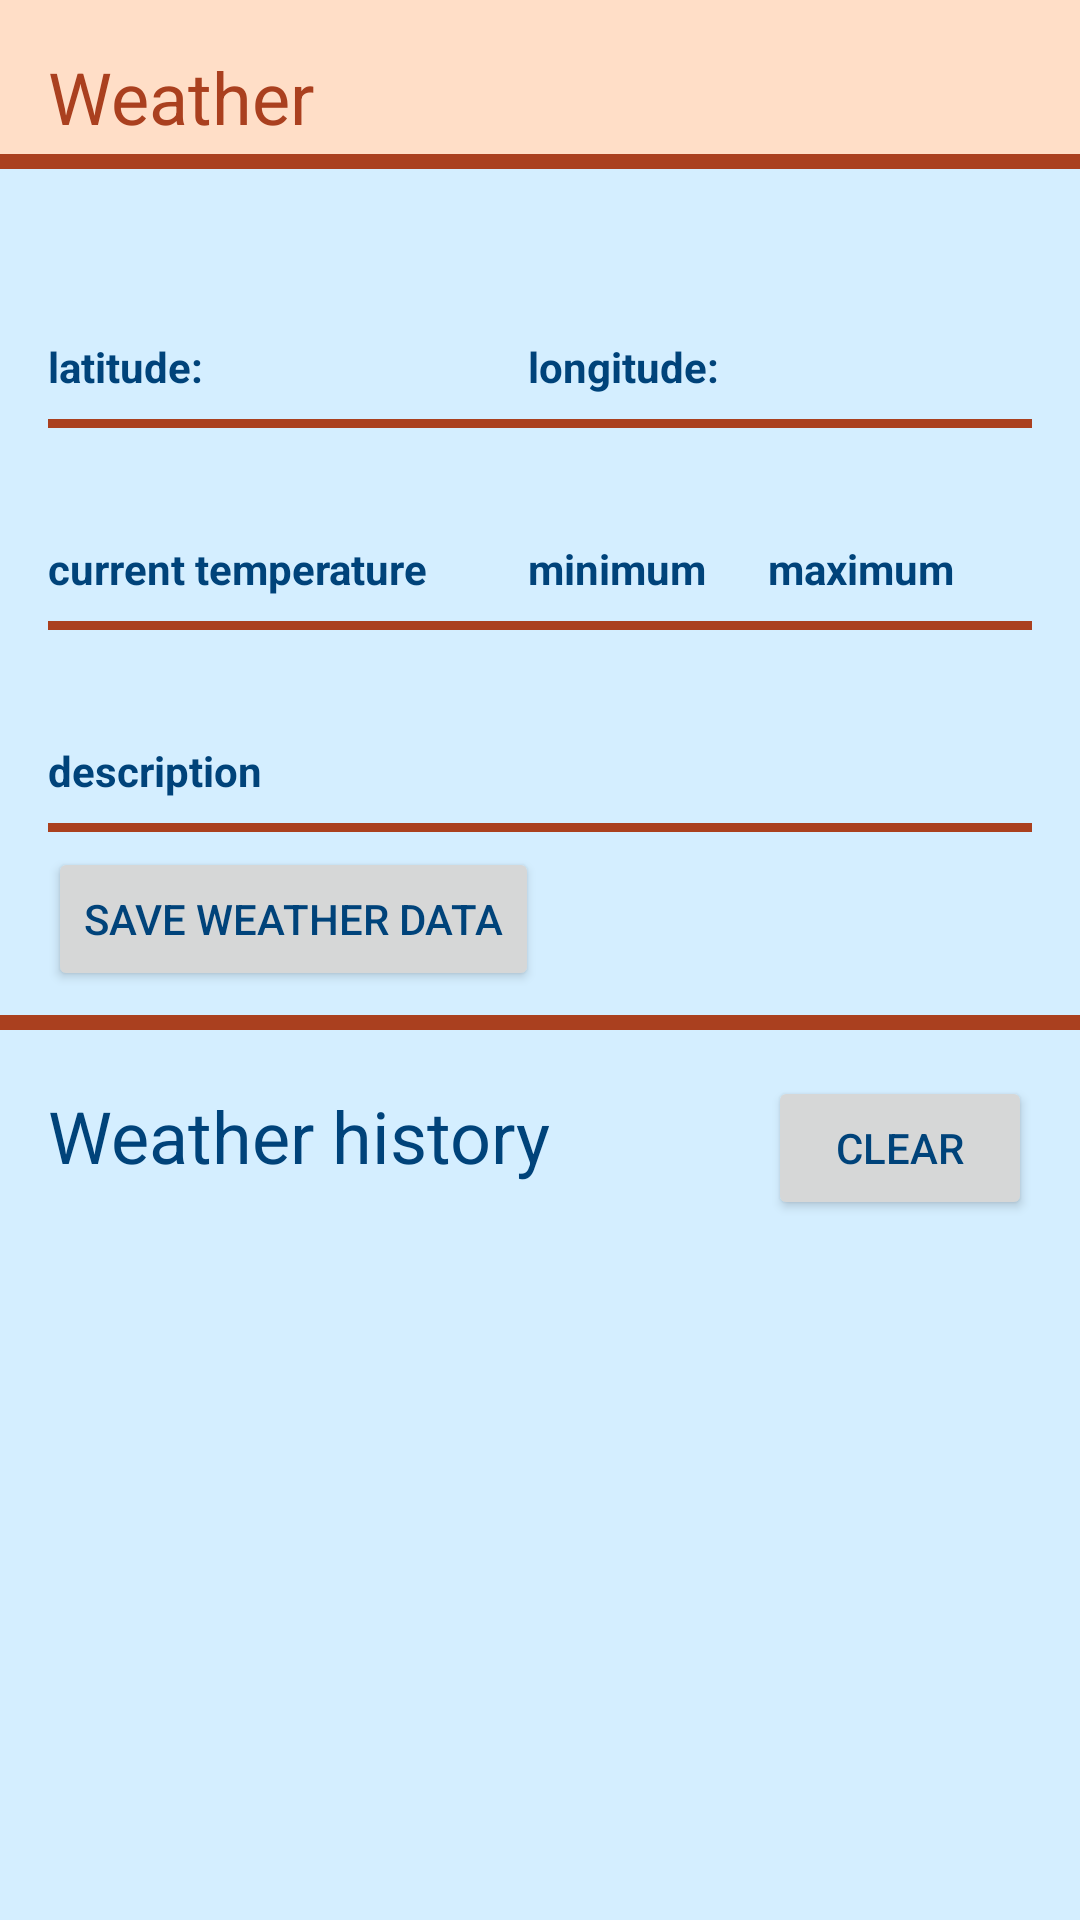

Here is an Android app screen rendered from its layout file. Give the layout XML and the strings, colors and styles it references.
<!-- AndroidManifest.xml: application theme Theme.ResumeYP -->
<!-- res/layout/fragment_weather.xml -->
<?xml version="1.0" encoding="utf-8"?>
<layout xmlns:tools="http://schemas.android.com/tools"
    xmlns:android="http://schemas.android.com/apk/res/android"
    xmlns:app="http://schemas.android.com/apk/res-auto">
    <data>
        <variable
            name="viewModel"
            type="com.github.yupanov.resumeyp.weather.WeatherViewModel" />
    </data>

    <androidx.constraintlayout.widget.ConstraintLayout
        android:id="@+id/weatherFragment"
        android:layout_width="match_parent"
        android:layout_height="match_parent"
        android:background="@color/primaryLightColor"
        tools:context=".weather.WeatherFragment">

        <ImageView
            android:id="@+id/iv_status"
            android:layout_width="50dp"
            android:layout_height="50dp"
            android:layout_marginTop="8dp"
            app:layout_constraintBottom_toBottomOf="parent"
            app:layout_constraintEnd_toEndOf="parent"
            app:layout_constraintHorizontal_bias="0.493"
            app:layout_constraintStart_toStartOf="parent"
            app:layout_constraintTop_toTopOf="parent"
            app:layout_constraintVertical_bias="0.375"
            app:weather_status="@{viewModel.status}"
            tools:src="@drawable/ic_loading_image" />

        <TextView
            android:id="@+id/tvWeatherTitle"
            style="@style/title"
            android:layout_width="match_parent"
            android:layout_height="wrap_content"
            android:layout_gravity="bottom|center"
            android:text="@string/weather"
            app:layout_constraintEnd_toEndOf="parent"
            app:layout_constraintHorizontal_bias="0.5"
            app:layout_constraintStart_toStartOf="parent"
            app:layout_constraintTop_toTopOf="parent" />

        <View
            style="@style/divder"
            android:layout_height="5dp"
            android:layout_marginStart="0dp"
            android:layout_marginEnd="0dp"
            app:layout_constraintBottom_toBottomOf="@+id/tvWeatherTitle"
            app:layout_constraintEnd_toEndOf="parent"
            app:layout_constraintStart_toStartOf="parent" />

        <TextView
            android:id="@+id/tv_location"
            android:layout_width="0dp"
            android:layout_height="wrap_content"
            android:layout_marginStart="@dimen/margin_normal"
            android:layout_marginTop="@dimen/margin_normal"
            android:layout_marginEnd="@dimen/margin_normal"
            android:textSize="@dimen/large_text"
            app:layout_constraintEnd_toEndOf="parent"
            app:layout_constraintStart_toStartOf="parent"
            app:layout_constraintTop_toBottomOf="@+id/tvWeatherTitle"
            tools:text="@string/caba" />

        <View
            style="@style/divder"
            android:layout_marginTop="8dp"
            app:layout_constraintEnd_toEndOf="parent"
            app:layout_constraintStart_toStartOf="parent"
            app:layout_constraintTop_toBottomOf="@+id/tv_lbl_latitude" />


        <TextView
            android:id="@+id/tv_lbl_latitude"
            android:layout_width="wrap_content"
            android:layout_height="wrap_content"
            android:layout_marginStart="@dimen/margin_normal"
            android:layout_marginTop="8dp"
            android:text="@string/latitude_lbl"
            android:textStyle="bold"
            app:layout_constraintStart_toStartOf="parent"
            app:layout_constraintTop_toBottomOf="@+id/tv_location" />

        <TextView
            android:id="@+id/tv_latitude"
            android:layout_width="wrap_content"
            android:layout_height="wrap_content"
            android:layout_marginStart="8dp"
            app:layout_constraintBottom_toBottomOf="@+id/tv_lbl_latitude"
            app:layout_constraintStart_toEndOf="@+id/tv_lbl_latitude"
            tools:text="0.0" />

        <TextView
            android:id="@+id/tv_lbl_longitude"
            android:layout_width="wrap_content"
            android:layout_height="wrap_content"
            android:layout_marginStart="160dp"
            android:text="@string/longitude_lbl"
            android:textStyle="bold"
            app:layout_constraintBottom_toBottomOf="@+id/tv_lbl_latitude"
            app:layout_constraintStart_toStartOf="@+id/tv_lbl_latitude" />

        <TextView
            android:id="@+id/tv_longitude"
            android:layout_width="wrap_content"
            android:layout_height="wrap_content"
            android:layout_marginStart="8dp"
            app:layout_constraintBottom_toBottomOf="@+id/tv_lbl_longitude"
            app:layout_constraintStart_toEndOf="@+id/tv_lbl_longitude"
            tools:text="0.0" />

        <View
            style="@style/divder"
            android:layout_marginTop="8dp"
            app:layout_constraintEnd_toEndOf="parent"
            app:layout_constraintStart_toStartOf="parent"
            app:layout_constraintTop_toBottomOf="@+id/tv_current_temp_label" />

        <TextView
            android:id="@+id/tv_current_temp"
            android:layout_width="wrap_content"
            android:layout_height="wrap_content"
            android:layout_marginStart="@dimen/margin_normal"
            android:layout_marginTop="@dimen/margin_normal"
            android:textSize="@dimen/large_text"
            app:layout_constraintStart_toStartOf="parent"
            app:layout_constraintTop_toBottomOf="@+id/tv_lbl_longitude"
            tools:text="@string/temp24" />

        <TextView
            android:id="@+id/tv_current_temp_label"
            android:layout_width="wrap_content"
            android:layout_height="wrap_content"
            android:text="@string/current_temperature"

            android:textStyle="bold"
            app:layout_constraintStart_toStartOf="@+id/tv_current_temp"
            app:layout_constraintTop_toBottomOf="@+id/tv_current_temp" />

        <TextView
            android:id="@+id/tv_min_temp"
            android:layout_width="wrap_content"
            android:layout_height="wrap_content"
            android:textSize="18sp"
            app:layout_constraintBottom_toBottomOf="@+id/tv_current_temp"
            app:layout_constraintStart_toStartOf="@+id/tv_lbl_longitude"
            tools:text="@string/temp24" />

        <TextView
            android:id="@+id/tv_min_temp_label"
            android:layout_width="wrap_content"
            android:layout_height="wrap_content"
            android:text="@string/min_temperature"
            android:textStyle="bold"
            app:layout_constraintStart_toStartOf="@+id/tv_min_temp"
            app:layout_constraintTop_toBottomOf="@+id/tv_min_temp" />

        <TextView
            android:id="@+id/tv_max_temp"
            android:layout_width="wrap_content"
            android:layout_height="wrap_content"
            android:layout_marginStart="80dp"
            android:textSize="18sp"
            app:layout_constraintBottom_toBottomOf="@+id/tv_min_temp"
            app:layout_constraintStart_toStartOf="@+id/tv_min_temp"
            tools:text="@string/temp24" />

        <TextView
            android:id="@+id/tv_max_temp_label"
            android:layout_width="wrap_content"
            android:layout_height="wrap_content"
            android:text="@string/max_temperature"
            android:textStyle="bold"
            app:layout_constraintStart_toStartOf="@+id/tv_max_temp"
            app:layout_constraintTop_toBottomOf="@+id/tv_max_temp" />

        <TextView
            android:id="@+id/tv_description"
            android:layout_width="wrap_content"
            android:layout_height="wrap_content"
            android:layout_margin="@dimen/margin_normal"
            android:textSize="@dimen/large_text"
            app:layout_constraintStart_toStartOf="parent"
            app:layout_constraintTop_toBottomOf="@+id/tv_current_temp_label"
            tools:text="@string/sunny" />

        <TextView
            android:id="@+id/tv_description_label"
            android:layout_width="0dp"
            android:layout_height="wrap_content"
            android:text="@string/description_weather"
            android:textStyle="bold"
            app:layout_constraintEnd_toEndOf="parent"
            app:layout_constraintStart_toStartOf="@+id/tv_description"
            app:layout_constraintTop_toBottomOf="@+id/tv_description" />

        <View
            style="@style/divder"
            android:layout_marginTop="8dp"
            app:layout_constraintEnd_toEndOf="parent"
            app:layout_constraintStart_toStartOf="parent"
            app:layout_constraintTop_toBottomOf="@+id/tv_description_label" />

        <Button
            android:id="@+id/bt_save_data"
            android:layout_width="wrap_content"
            android:layout_height="wrap_content"
            android:layout_marginStart="@dimen/margin_normal"
            android:layout_marginTop="@dimen/margin_normal"
            android:text="@string/save_weather_data"
            app:layout_constraintStart_toStartOf="parent"
            app:layout_constraintTop_toBottomOf="@+id/tv_description_label" />

        <View
            style="@style/divder"
            android:layout_marginTop="8dp"
            android:layout_marginStart="0dp"
            android:layout_marginEnd="0dp"
            android:layout_height="5dp"
            app:layout_constraintEnd_toEndOf="parent"
            app:layout_constraintStart_toStartOf="parent"
            app:layout_constraintTop_toBottomOf="@+id/bt_save_data" />

        <TextView
            android:id="@+id/tvWeatherHistory"
            android:layout_width="wrap_content"
            android:layout_height="wrap_content"
            android:layout_marginStart="@dimen/margin_normal"
            android:layout_marginTop="32dp"
            android:text="@string/weather_history"
            android:textSize="@dimen/large_text"
            app:layout_constraintStart_toStartOf="parent"
            app:layout_constraintTop_toBottomOf="@+id/bt_save_data" />

        <Button
            android:id="@+id/bt_clear_data"
            android:layout_width="wrap_content"
            android:layout_height="wrap_content"
            android:layout_marginEnd="@dimen/margin_normal"
            android:text="@string/clear_data"
            app:layout_constraintBaseline_toBaselineOf="@+id/tvWeatherHistory"
            app:layout_constraintEnd_toEndOf="parent" />


        <androidx.recyclerview.widget.RecyclerView
            android:id="@+id/rv_weather_history"
            android:layout_width="0dp"
            android:layout_height="wrap_content"
            android:layout_marginTop="8dp"
            app:layoutManager="androidx.recyclerview.widget.LinearLayoutManager"
            app:layout_constraintEnd_toEndOf="parent"
            app:layout_constraintStart_toStartOf="parent"
            app:layout_constraintTop_toBottomOf="@+id/bt_clear_data" />

    </androidx.constraintlayout.widget.ConstraintLayout>
</layout>
<!-- resources referenced by this layout -->
<resources>
  <color name="primaryLightColor">#99B8E3FF</color>
  <dimen name="large_text">24sp</dimen>
  <dimen name="margin_normal">16dp</dimen>
  <!-- drawable ic_loading_image: vector/xml drawable (drawable, 4582 chars, omitted) -->
  <string name="caba" translatable="false">Cuidad Autónoma de Buenos Aires</string>
  <string name="clear_data">Clear</string>
  <string name="current_temperature">current temperature</string>
  <string name="description_weather">description</string>
  <string name="latitude_lbl">latitude:</string>
  <string name="longitude_lbl">longitude:</string>
  <string name="max_temperature">maximum</string>
  <string name="min_temperature">minimum</string>
  <string name="save_weather_data">Save weather data</string>
  <string name="sunny" translatable="false">sunny</string>
  <string name="temp24" translatable="false">24\u00B0C</string>
  <string name="weather">Weather</string>
  <string name="weather_history">Weather history</string>
  <style name="divder">
          <item name="android:layout_width">0dp</item>
          <item name="android:layout_height">3dp</item>
          <item name="android:layout_marginStart">@dimen/margin_normal</item>
          <item name="android:layout_marginEnd">@dimen/margin_normal</item>
          <item name="android:background">@color/secondaryDarkColor</item>
      </style>
  <style name="title">
          <item name="android:background">@color/secondaryLightColor</item>
          <item name="android:layout_marginBottom">8dp</item>
          <item name="android:textSize">@dimen/large_text</item>
          <item name="android:textColor">@color/secondaryDarkColor</item>
          <item name="android:paddingStart">@dimen/margin_normal</item>
          <item name="android:paddingEnd">@dimen/margin_normal</item>
          <item name="android:paddingTop">@dimen/margin_normal</item>
          <item name="android:paddingBottom">8dp</item>
      </style>
  <style name="Theme.ResumeYP" parent="Theme.MaterialComponents.DayNight.DarkActionBar">
          <item name="android:textColor">@color/primaryDarkColor</item>
      </style>
  <color name="secondaryDarkColor">#AA401F</color>
  <color name="secondaryLightColor">#FFDEC7</color>
  <color name="primaryDarkColor">#00437A</color>
</resources>
